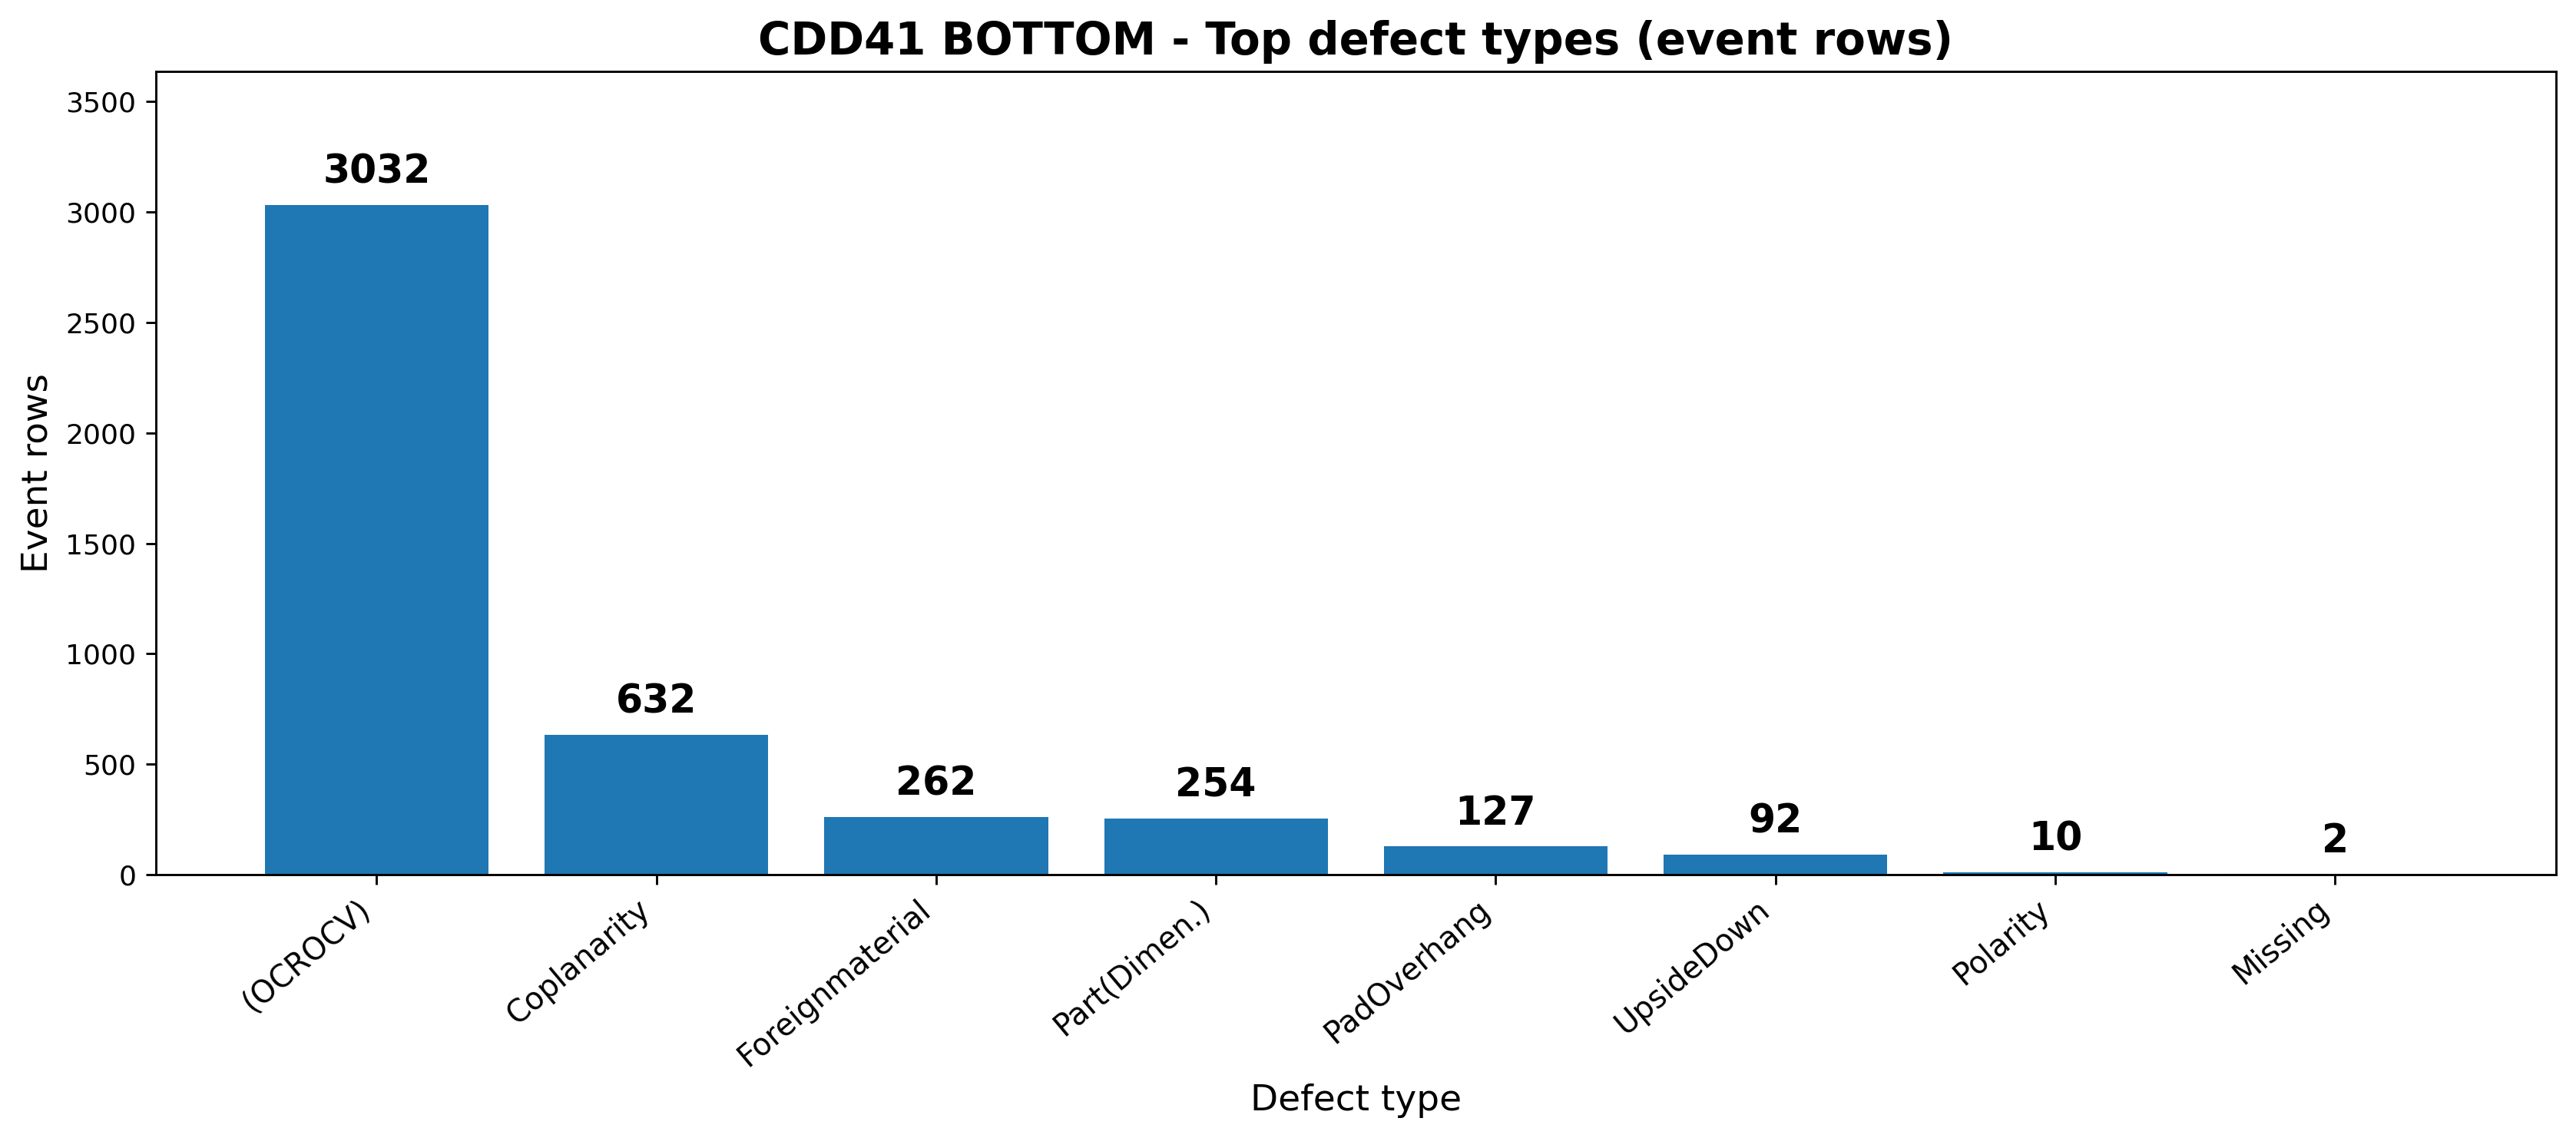

The file beside this chart, header and first rows:
Defect, Count
(OCROCV), 3032
Coplanarity, 632
Foreignmaterial, 262
Part(Dimen.), 254
PadOverhang, 127
UpsideDown, 92
Polarity, 10
Missing, 2
